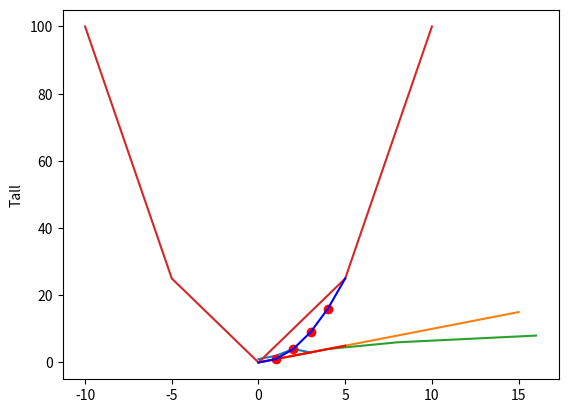

The matplotlib source for this figure:
import matplotlib.pyplot as plt
%matplotlib inline

import matplotlib.pyplot as plt
import numpy as np

%matplotlib inline

plt.plot(np.array([1, 2, 4, 3]))
plt.ylabel('Noen tall')
plt.show()

import matplotlib.pyplot as plt
import numpy as np
%matplotlib inline

x = np.array([0, 1, 2, 3, 4, 5, 6, 7, 8, 9, 10, 11, 12, 13, 14, 15])

plt.plot(x)
plt.ylabel('Tall')
plt.show()

import matplotlib.pyplot as plt
import numpy as np 
%matplotlib inline

x_verdier = np.array([2, 4, 8, 16])
y_verdier = np.array([2, 4, 6, 8])
plt.plot(x_verdier, y_verdier)
plt.show()

def f(x):
    return x**2

import matplotlib.pyplot as plt
import numpy as np
%matplotlib inline

start = -10
stop = 10
intervaller = 5

x_verdier = np.linspace(start, stop, intervaller)
y_verdier = f(x_verdier) # Her kjører vi alle x-verdiene våre gjennom funksjonen f(x)

plt.plot(x_verdier, y_verdier)
plt.show()

# Lek deg mer med np.linspace her
import numpy as np

start = -10
stop = 10
intervaller = 5
print(np.linspace(start, stop, intervaller))

import matplotlib.pyplot as plt
import numpy as np
%matplotlib inline

plt.plot(np.array([1, 2, 3, 4]), np.array([1, 4, 9, 16]), 'ro')
plt.show()

import matplotlib.pyplot as plt
%matplotlib inline

plt.plot(np.array([0, 1, 2, 3, 4, 5]), np.array([0, 1, 2, 3, 4, 5]), 'r-')
plt.plot(np.array([0, 1, 2, 3, 4, 5]), np.array([0, 1, 4, 9, 16, 25]), 'b-')
plt.show()

# Skriv koden din her
import numpy as np

x_verdier = np.array([-3, -1, 1, 3, 5])

# Kopier over koden din fra a) her, og gjør endringer

# Skriv koden din her